Run: headless pygame with SDL's dummy video driver; simulated clock (each Clock.tick advances the game by its frame time, no real sleeping); random seed 0; keys injected as events and as key.get_pressed() state; no mouse input.
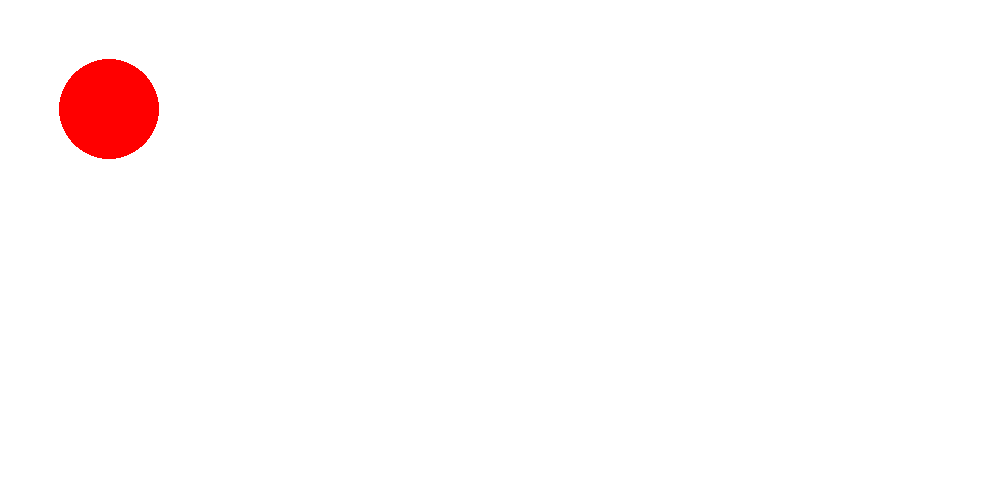
Frame 1 of 4 · flips 1–60 · no input
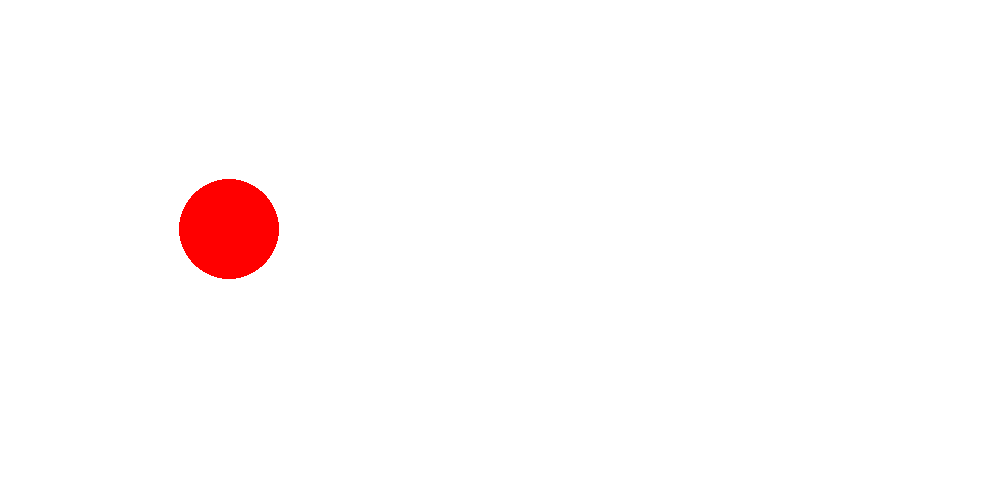
Frame 2 of 4 · flips 61–180 · tapped SPACE, RETURN · held RIGHT (→), D
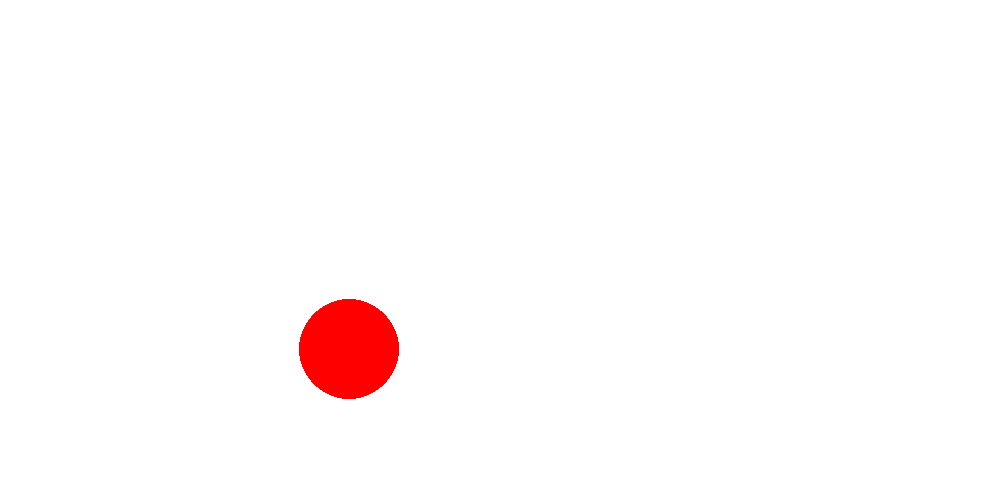
Frame 3 of 4 · flips 181–300 · held DOWN (↓), S
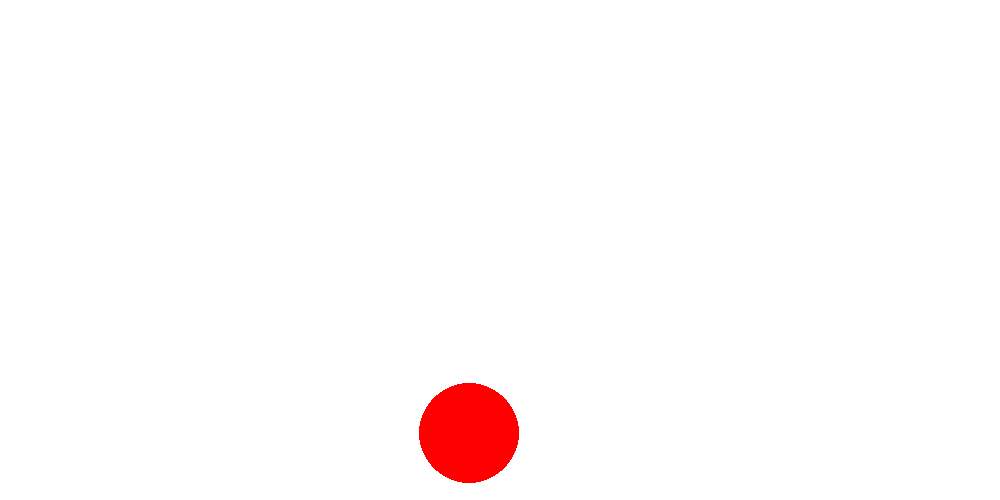
Frame 4 of 4 · flips 301–420 · held LEFT (←), A, UP (↑), W

The pygame program that drew these frames:

import pygame

pygame.init()
width = 1000
height = 500
screen = pygame.display.set_mode((width,height))

black = 0,0,0
white = 255,255,255
red = 255,0,0
color_1 = 100,105,150

x = 50
y = 50
ballRadius = 50
moveX = 1
moveY = 1

while True:

    for event in pygame.event.get():
        if event.type == pygame.QUIT:
            pygame.quit()
            quit()

    screen.fill(white)
    pygame.draw.circle(screen,red,[x,y],ballRadius)
    x += moveX
    y += moveY

    if x > width - ballRadius:
        moveX = -1
    elif y > height - ballRadius:
        moveY = -1
    elif x <ballRadius:
        moveX = 1
    elif y < ballRadius:
        moveY = 1


    # Updating screen
    pygame.display.flip()
